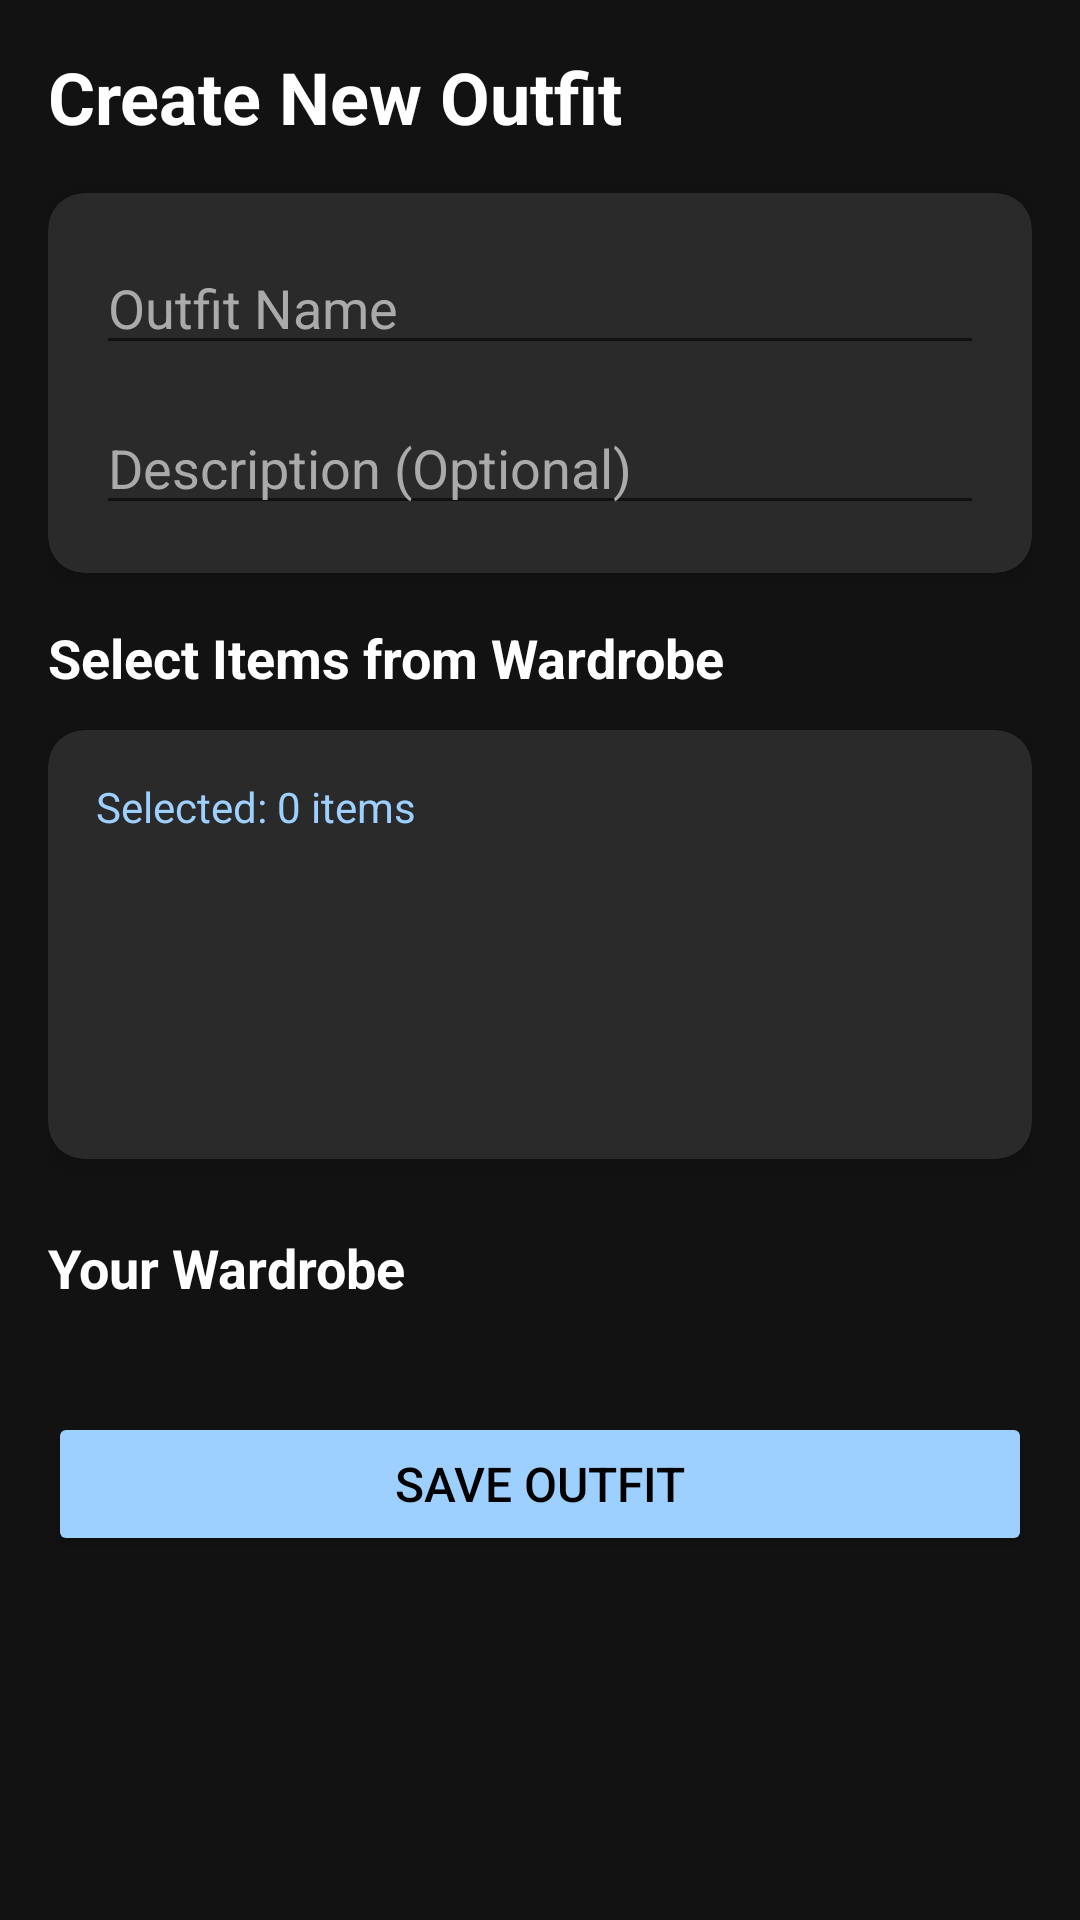

Android layout source for this screen:
<!-- AndroidManifest.xml: application theme Theme.AppdevwardrobeINF246 -->
<!-- res/layout/addoutfit.xml -->
<?xml version="1.0" encoding="utf-8"?>
<ScrollView xmlns:android="http://schemas.android.com/apk/res/android"
    xmlns:app="http://schemas.android.com/apk/res-auto"
    android:layout_width="match_parent"
    android:layout_height="match_parent"
    android:background="#121212"
    android:padding="16dp">

    <LinearLayout
        android:layout_width="match_parent"
        android:layout_height="wrap_content"
        android:orientation="vertical">

        <TextView
            android:layout_width="wrap_content"
            android:layout_height="wrap_content"
            android:text="Create New Outfit"
            android:textColor="#FFFFFF"
            android:textSize="24sp"
            android:textStyle="bold"
            android:layout_marginBottom="16dp" />

        <androidx.cardview.widget.CardView
            android:layout_width="match_parent"
            android:layout_height="wrap_content"
            app:cardCornerRadius="12dp"
            app:cardElevation="4dp"
            app:cardBackgroundColor="#2A2A2A"
            android:layout_marginBottom="16dp">

            <LinearLayout
                android:layout_width="match_parent"
                android:layout_height="wrap_content"
                android:orientation="vertical"
                android:padding="16dp">

                <EditText
                    android:id="@+id/etOutfitName"
                    android:layout_width="match_parent"
                    android:layout_height="wrap_content"
                    android:hint="Outfit Name"
                    android:textColor="#FFFFFF"
                    android:textColorHint="#AAAAAA" />

                <EditText
                    android:id="@+id/etOutfitDescription"
                    android:layout_width="match_parent"
                    android:layout_height="wrap_content"
                    android:layout_marginTop="12dp"
                    android:hint="Description (Optional)"
                    android:textColor="#FFFFFF"
                    android:textColorHint="#AAAAAA" />

            </LinearLayout>
        </androidx.cardview.widget.CardView>

        <TextView
            android:layout_width="wrap_content"
            android:layout_height="wrap_content"
            android:text="Select Items from Wardrobe"
            android:textColor="#FFFFFF"
            android:textSize="18sp"
            android:textStyle="bold"
            android:layout_marginBottom="12dp" />

        <androidx.cardview.widget.CardView
            android:layout_width="match_parent"
            android:layout_height="wrap_content"
            app:cardCornerRadius="12dp"
            app:cardElevation="4dp"
            app:cardBackgroundColor="#2A2A2A">

            <LinearLayout
                android:id="@+id/containerSelectedItems"
                android:layout_width="match_parent"
                android:layout_height="wrap_content"
                android:orientation="vertical"
                android:padding="16dp">

                <TextView
                    android:id="@+id/tvSelectedCount"
                    android:layout_width="wrap_content"
                    android:layout_height="wrap_content"
                    android:text="Selected: 0 items"
                    android:textColor="#9ED0FF"
                    android:textSize="14sp"
                    android:layout_marginBottom="12dp" />

                <LinearLayout
                    android:id="@+id/layoutSelectedGrid"
                    android:layout_width="match_parent"
                    android:layout_height="wrap_content"
                    android:gravity="center"
                    android:minHeight="80dp"
                    android:orientation="horizontal">


                </LinearLayout>

            </LinearLayout>
        </androidx.cardview.widget.CardView>

        <TextView
            android:layout_width="wrap_content"
            android:layout_height="wrap_content"
            android:text="Your Wardrobe"
            android:textColor="#FFFFFF"
            android:textSize="18sp"
            android:textStyle="bold"
            android:layout_marginTop="24dp"
            android:layout_marginBottom="12dp" />

        <GridLayout
            android:id="@+id/gridWardrobeItems"
            android:layout_width="match_parent"
            android:layout_height="wrap_content"
            android:columnCount="3"
            android:rowCount="2">

        </GridLayout>

        <Button
            android:id="@+id/btnSaveOutfit"
            android:layout_width="match_parent"
            android:layout_height="wrap_content"
            android:layout_marginTop="24dp"
            android:text="Save Outfit"
            android:backgroundTint="#9ED0FF"
            android:textColor="@android:color/black"
            android:textSize="16sp"
            android:padding="12dp" />

    </LinearLayout>
</ScrollView>
<!-- resources referenced by this layout -->
<resources>
  <style name="Theme.AppdevwardrobeINF246" parent="Theme.MaterialComponents.DayNight.NoActionBar">
          <item name="colorPrimary">#9ED0FF</item>
          <item name="colorPrimaryVariant">#7DB8FF</item>
          <item name="colorOnPrimary">@android:color/black</item>
          <item name="android:windowBackground">#121212</item>
          <item name="android:textColor">@android:color/white</item>
          <item name="android:textColorHint">#AAAAAA</item>
          <item name="android:statusBarColor">?attr/colorPrimaryVariant</item>
      </style>
</resources>
